Labelled photos from "data", an image-classification folder in KyklyMachine/Coins-mint. The possible labels are: 1 chervonets 1923, 1 kopek 1924 to 1925, 1 kopek 1926 to 1935, 1 kopek 1935 to 1936, 1 kopek 1937 to 1946, 1 kopek 1948 to 1956, 1 kopek 1957, 1 kopek 1958, 1 kopek 1961 to 1991, 1 poltinnik 1924 to 1927, 1 ruble 1921 to 1922, 1 ruble 1924, 1 ruble 1958, 1 ruble 1961, 1 ruble 1964 to 1991, 1 ruble 1991, 10 kopeks 1921 to 1923, 10 kopeks 1924 to 1931, 10 kopeks 1931 to 1934, 10 kopeks 1935 to 1936, 10 kopeks 1937 to 1946, 10 kopeks 1948 to 1956, 10 kopeks 1957, 10 kopeks 1958, 10 kopeks 1961 to 1991, 10 rubles 1991 to 1992, 15 kopeks 1921 to 1923, 15 kopeks 1924 to 1931, 15 kopeks 1931 to 1934, 15 kopeks 1935 to 1936, 15 kopeks 1937 to 1946, 15 kopeks 1948 to 1956, 15 kopeks 1957, 15 kopeks 1958, 15 kopeks 1961 to 1991, 2 kopeks 1924 to 1925, 2 kopeks 1926 to 1935, 2 kopeks 1935 to 1936, 2 kopeks 1937 to 1946, 2 kopeks 1948 to 1956, 2 kopeks 1957, 2 kopeks 1958, 2 kopeks 1961 to 1991, 20 kopeks 1921 to 1923, 20 kopeks 1924 to 1931, 20 kopeks 1931 to 1934, 20 kopeks 1935 to 1936, 20 kopeks 1937 to 1946, 20 kopeks 1948 to 1956, 20 kopeks 1957, 20 kopeks 1961 to 1991, 3 kopeks 1924, 3 kopeks 1926 to 1935, 3 kopeks 1935 to 1936, 3 kopeks 1937 to 1946, 3 kopeks 1948 to 1956, 3 kopeks 1957, 3 kopeks 1958, 3 kopeks 1961 to 1991, 5 kopeks 1924, 5 kopeks 1926 to 1935, 5 kopeks 1935 to 1936, 5 kopeks 1937 to 1946, 5 kopeks 1948 to 1956, 5 kopeks 1957, 5 kopeks 1958, 5 kopeks 1961 to 1991, 5 rubles 1991, 50 kopeks 1921 to 1922, 50 kopeks 1961, 50 kopeks 1964 to 1991, 50 kopeks 1991, half kopek 1925 to 1928.

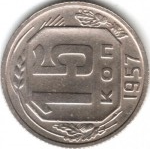
Label: 15 kopeks 1957

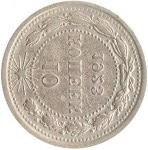
Label: 10 kopeks 1921 to 1923

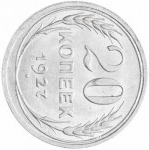
Label: 20 kopeks 1924 to 1931

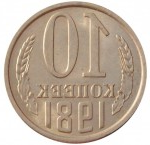
Label: 10 kopeks 1961 to 1991

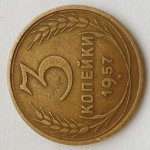
Label: 3 kopeks 1957

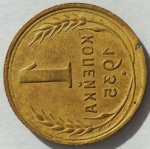
Label: 1 kopek 1926 to 1935
